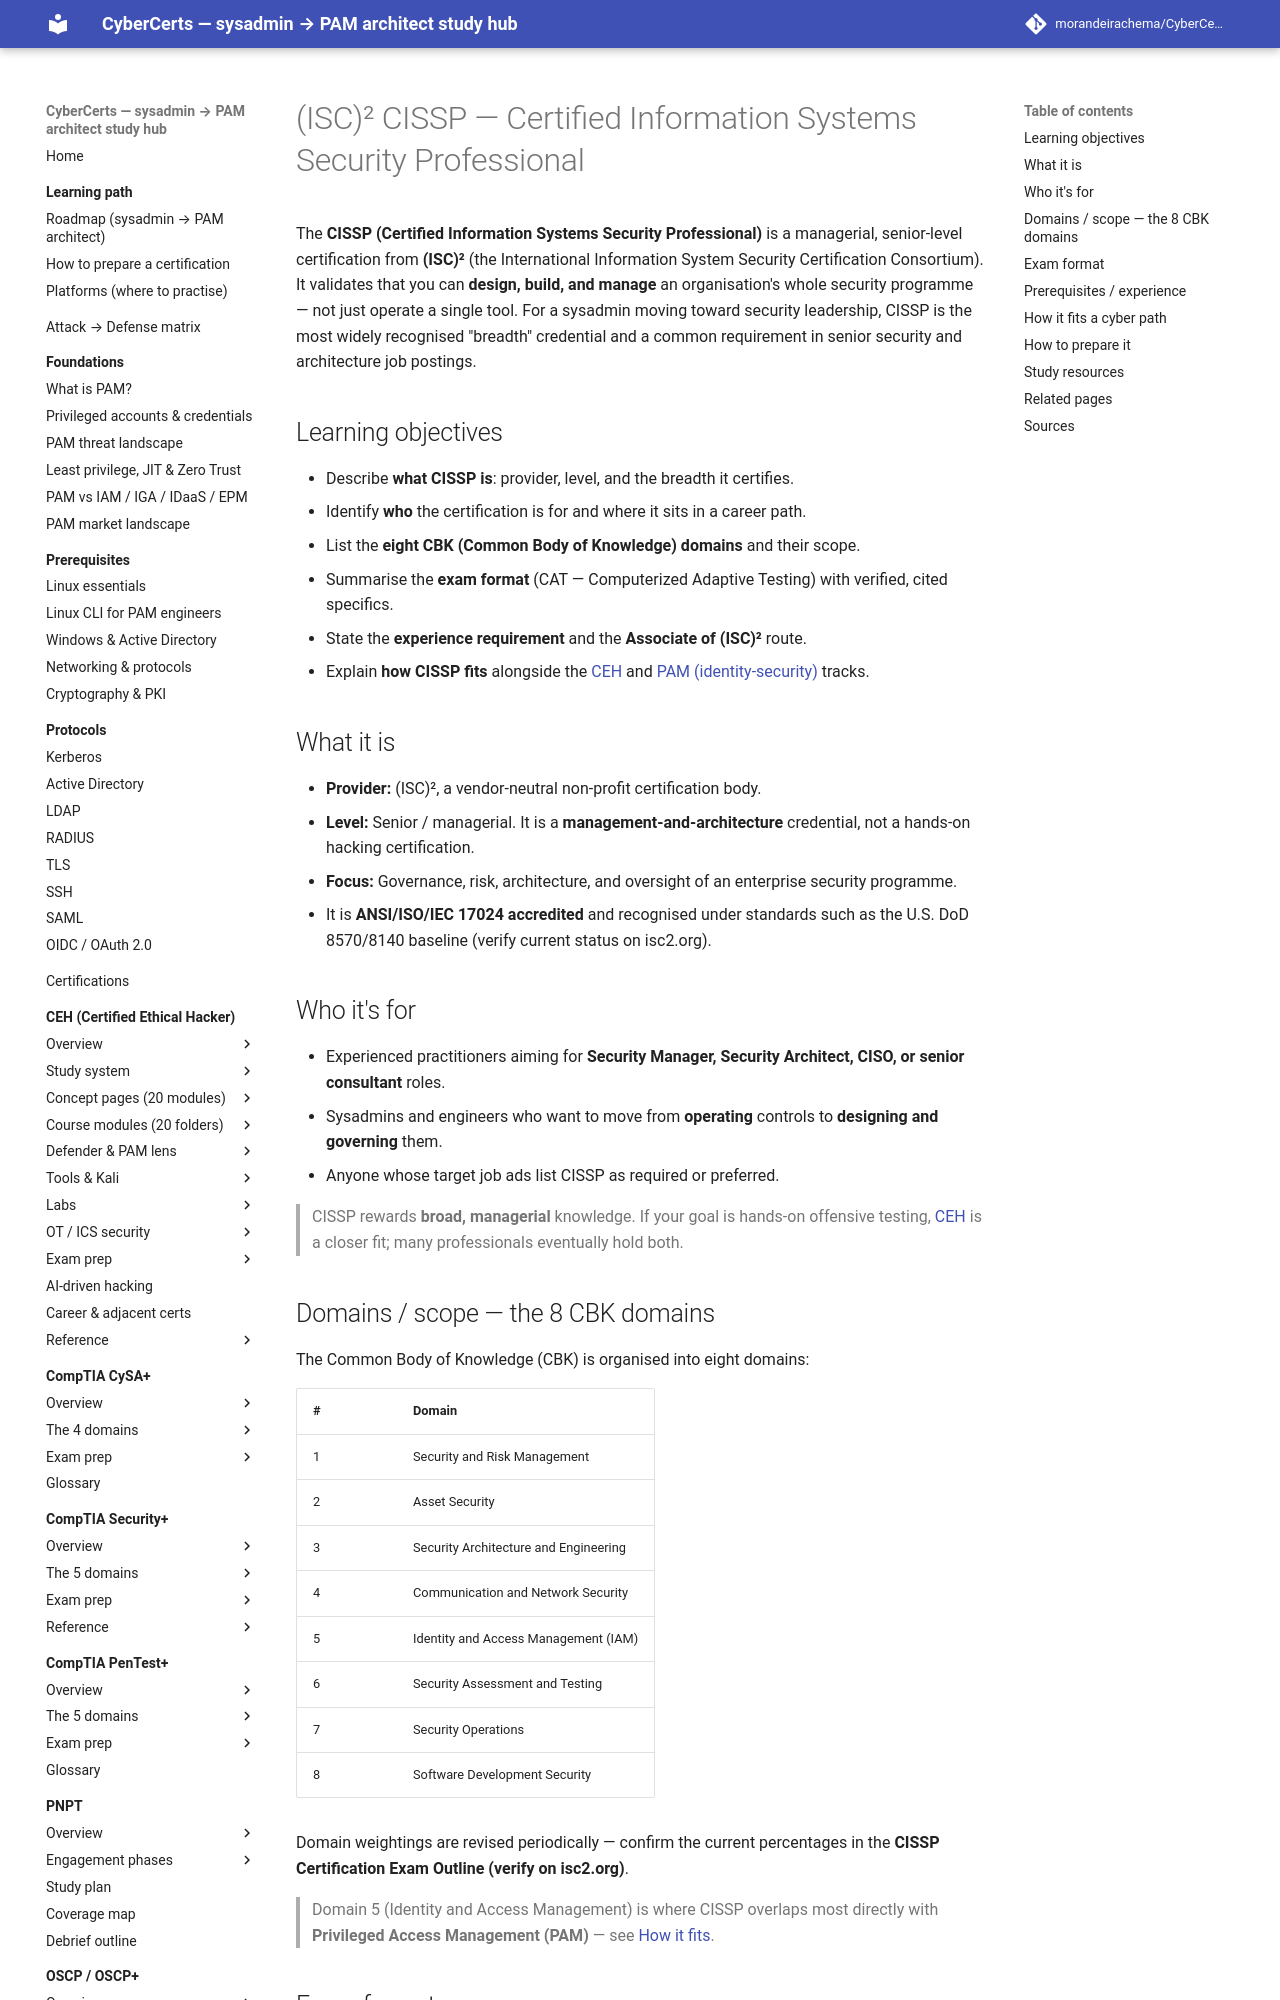

repository: morandeirachema/CyberCerts · page: certs/adjacent-certs/cissp/index.html · generator: mkdocs

# (ISC)² CISSP — Certified Information Systems Security Professional

The **CISSP (Certified Information Systems Security Professional)** is a managerial, senior-level certification from **(ISC)²** (the International Information System Security Certification Consortium). It validates that you can **design, build, and manage** an organisation's whole security programme — not just operate a single tool. For a sysadmin moving toward security leadership, CISSP is the most widely recognised "breadth" credential and a common requirement in senior security and architecture job postings.

## Learning objectives

- Describe **what CISSP is**: provider, level, and the breadth it certifies.
- Identify **who** the certification is for and where it sits in a career path.
- List the **eight CBK (Common Body of Knowledge) domains** and their scope.
- Summarise the **exam format** (CAT — Computerized Adaptive Testing) with verified, cited specifics.
- State the **experience requirement** and the **Associate of (ISC)²** route.
- Explain **how CISSP fits** alongside the [CEH](../ceh/README.md) and [PAM (identity-security)](../../foundations/README.md) tracks.

## What it is

- **Provider:** (ISC)², a vendor-neutral non-profit certification body.
- **Level:** Senior / managerial. It is a **management-and-architecture** credential, not a hands-on hacking certification.
- **Focus:** Governance, risk, architecture, and oversight of an enterprise security programme.
- It is **ANSI/ISO/IEC 17024 accredited** and recognised under standards such as the U.S. DoD 8570/8140 baseline (verify current status on isc2.org).

## Who it's for

- Experienced practitioners aiming for **Security Manager, Security Architect, CISO, or senior consultant** roles.
- Sysadmins and engineers who want to move from **operating** controls to **designing and governing** them.
- Anyone whose target job ads list CISSP as required or preferred.

> CISSP rewards **broad, managerial** knowledge. If your goal is hands-on offensive testing, [CEH](../ceh/README.md) is a closer fit; many professionals eventually hold both.

## Domains / scope — the 8 CBK domains

The Common Body of Knowledge (CBK) is organised into eight domains:

| # | Domain |
| --- | --- |
| 1 | Security and Risk Management |
| 2 | Asset Security |
| 3 | Security Architecture and Engineering |
| 4 | Communication and Network Security |
| 5 | Identity and Access Management (IAM) |
| 6 | Security Assessment and Testing |
| 7 | Security Operations |
| 8 | Software Development Security |

Domain weightings are revised periodically — confirm the current percentages in the **CISSP Certification Exam Outline (verify on isc2.org)**.

> Domain 5 (Identity and Access Management) is where CISSP overlaps most directly with **Privileged Access Management (PAM)** — see [How it fits](#how-it-fits-a-cyber-path).
